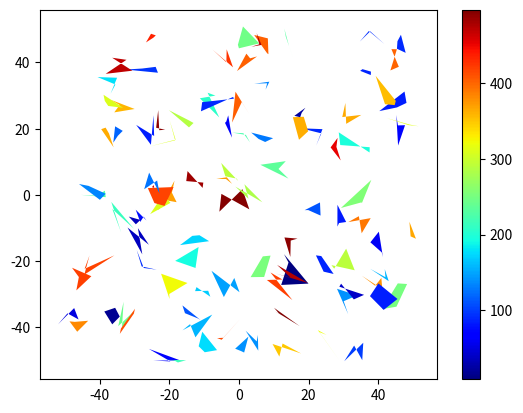

Write the Python code that produced this figure.
import numpy as np
import matplotlib.pyplot as plt
from matplotlib.collections import PolyCollection
import matplotlib as mpl

# Generate data. In this case, we'll make a bunch of center-points and generate
# verticies by subtracting random offsets from those center-points
numpoly, numverts = 100, 4
centers = 100 * (np.random.random((numpoly,2)) - 0.5)
offsets = 10 * (np.random.random((numverts,numpoly,2)) - 0.5)
verts = centers + offsets
verts = np.swapaxes(verts, 0, 1)

# In your case, "verts" might be something like:
# verts = zip(zip(lon1, lat1), zip(lon2, lat2), ...)
# If "data" in your case is a numpy array, there are cleaner ways to reorder
# things to suit.

# Color scalar...
# If you have rgb values in your "colorval" array, you could just pass them
# in as "facecolors=colorval" when you create the PolyCollection
z = np.random.random(numpoly) * 500

fig, ax = plt.subplots()

# Make the collection and add it to the plot.
coll = PolyCollection(verts, array=z, cmap=mpl.cm.jet, edgecolors='none')
ax.add_collection(coll)
ax.autoscale_view()

# Add a colorbar for the PolyCollection
fig.colorbar(coll, ax=ax)
plt.show()